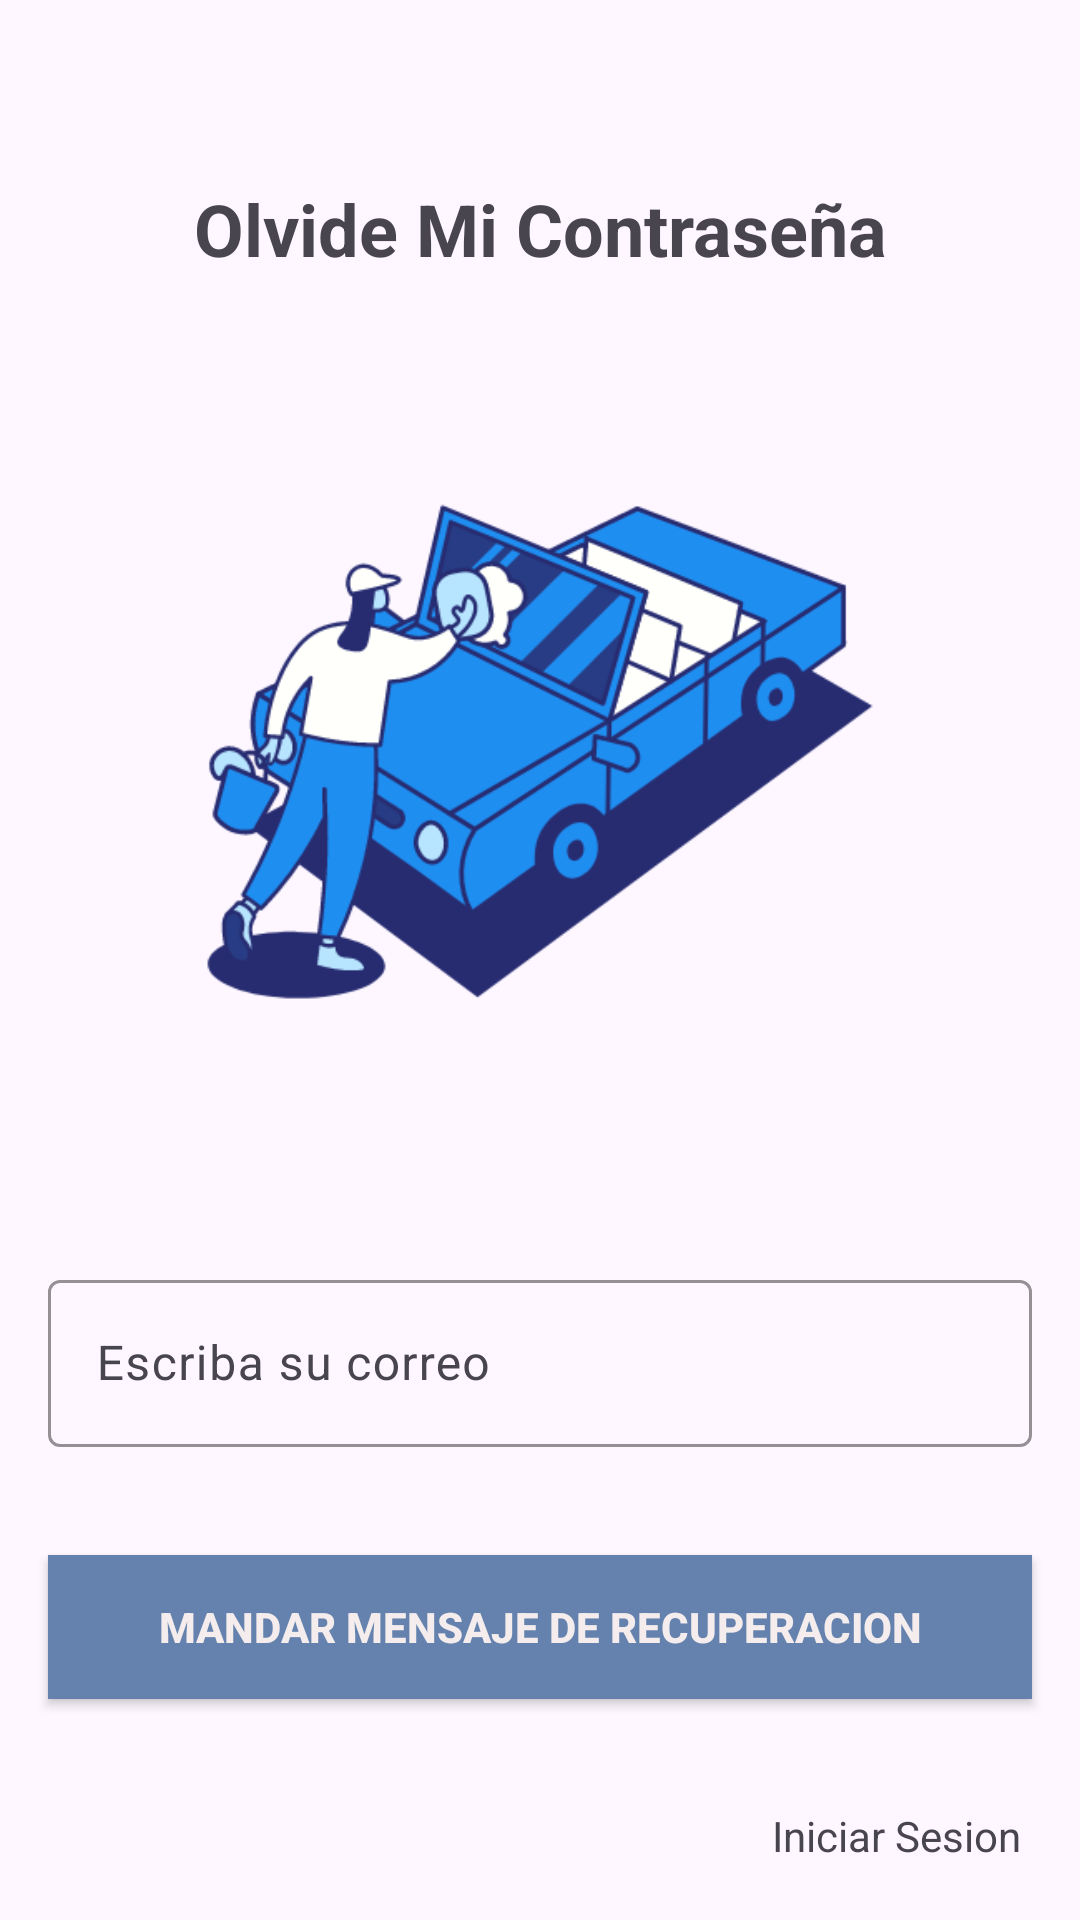

Write the Android layout XML for this screen, with the resource values it uses.
<!-- AndroidManifest.xml: application theme Theme.Proyecto_Final_Car_Wash -->
<!-- res/layout/activity_forgot_password.xml -->
<?xml version="1.0" encoding="utf-8"?>
<androidx.constraintlayout.widget.ConstraintLayout xmlns:android="http://schemas.android.com/apk/res/android"
    xmlns:app="http://schemas.android.com/apk/res-auto"
    xmlns:tools="http://schemas.android.com/tools"
    android:id="@+id/main"
    android:layout_width="match_parent"
    android:layout_height="match_parent"
    tools:context=".ActivityForgotPassword">


    <TextView
        android:id="@+id/titleTextView"
        android:layout_width="wrap_content"
        android:layout_height="wrap_content"
        android:layout_marginTop="60dp"
        android:text="@string/forgotPasswordTitle"
        android:textSize="24sp"
        android:textStyle="bold"
        app:layout_constraintEnd_toEndOf="parent"
        app:layout_constraintStart_toStartOf="parent"
        app:layout_constraintTop_toTopOf="parent" />

    <TextView
        android:id="@+id/iniciarSesionTextView"
        android:layout_width="96dp"
        android:layout_height="29dp"
        android:layout_marginTop="36dp"
        android:text="@string/inciarSesion"
        android:textAlignment="center"
        app:layout_constraintEnd_toEndOf="parent"
        app:layout_constraintHorizontal_bias="0.949"
        app:layout_constraintStart_toStartOf="parent"
        app:layout_constraintTop_toBottomOf="@+id/forgotPasswordButton" />

    <com.google.android.material.textfield.TextInputLayout
        android:id="@+id/emailLayout"
        android:layout_width="match_parent"
        android:layout_height="wrap_content"
        android:layout_marginHorizontal="16dp"
        android:layout_marginTop="32dp"
        app:boxStrokeColor="#6482AD"
        app:hintTextColor="#6482AD"
        app:layout_constraintEnd_toEndOf="parent"
        app:layout_constraintStart_toStartOf="parent"
        app:layout_constraintTop_toBottomOf="@+id/imageView">

        <com.google.android.material.textfield.TextInputEditText
            android:id="@+id/emailEditText"
            android:layout_width="match_parent"
            android:layout_height="wrap_content"
            android:hint="@string/escribaSuEmail"
            android:inputType="textEmailAddress" />
    </com.google.android.material.textfield.TextInputLayout>

    <androidx.appcompat.widget.AppCompatButton
        android:id="@+id/forgotPasswordButton"
        android:layout_width="0dp"
        android:layout_height="wrap_content"
        android:layout_marginHorizontal="16dp"
        android:layout_marginTop="36dp"
        android:background="#6482AD"
        android:text="@string/mandarMensajeAlCorreo"
        android:textColor="#F5EDED"
        android:textStyle="bold"
        app:layout_constraintEnd_toEndOf="parent"
        app:layout_constraintStart_toStartOf="parent"
        app:layout_constraintTop_toBottomOf="@+id/emailLayout" />

    <ImageView
        android:id="@+id/imageView"
        android:layout_width="356dp"
        android:layout_height="277dp"
        android:layout_marginTop="20dp"
        app:layout_constraintEnd_toEndOf="parent"
        app:layout_constraintHorizontal_bias="0.49"
        app:layout_constraintStart_toStartOf="parent"
        app:layout_constraintTop_toBottomOf="@+id/titleTextView"
        app:srcCompat="@drawable/resetpassword" />


</androidx.constraintlayout.widget.ConstraintLayout>
<!-- resources referenced by this layout -->
<resources>
  <!-- drawable resetpassword: png bitmap (drawable, 44753 bytes) -->
  <string name="escribaSuEmail">Escriba su correo</string>
  <string name="forgotPasswordTitle">Olvide Mi Contraseña</string>
  <string name="inciarSesion">Iniciar Sesion</string>
  <string name="mandarMensajeAlCorreo">Mandar mensaje de recuperacion</string>
  <style name="Theme.Proyecto_Final_Car_Wash" parent="Base.Theme.Proyecto_Final_Car_Wash" />
  <style name="Base.Theme.Proyecto_Final_Car_Wash" parent="Theme.Material3.DayNight.NoActionBar">
          
          
      </style>
</resources>
